Dataset: dataset (GitHub, rizkiamirudin/klasifikasi-sayuran). Classes: selada, seledri.

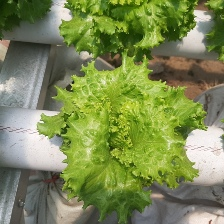
Label: selada

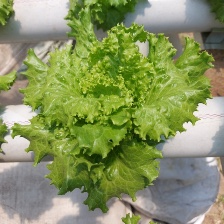
Label: selada

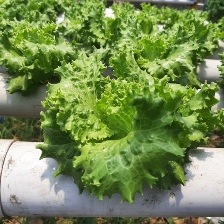
Label: selada

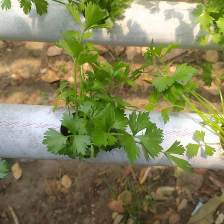
Label: seledri

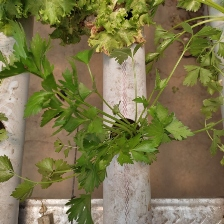
Label: seledri

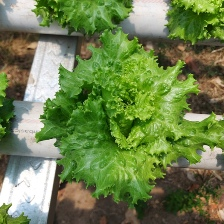
Label: selada
